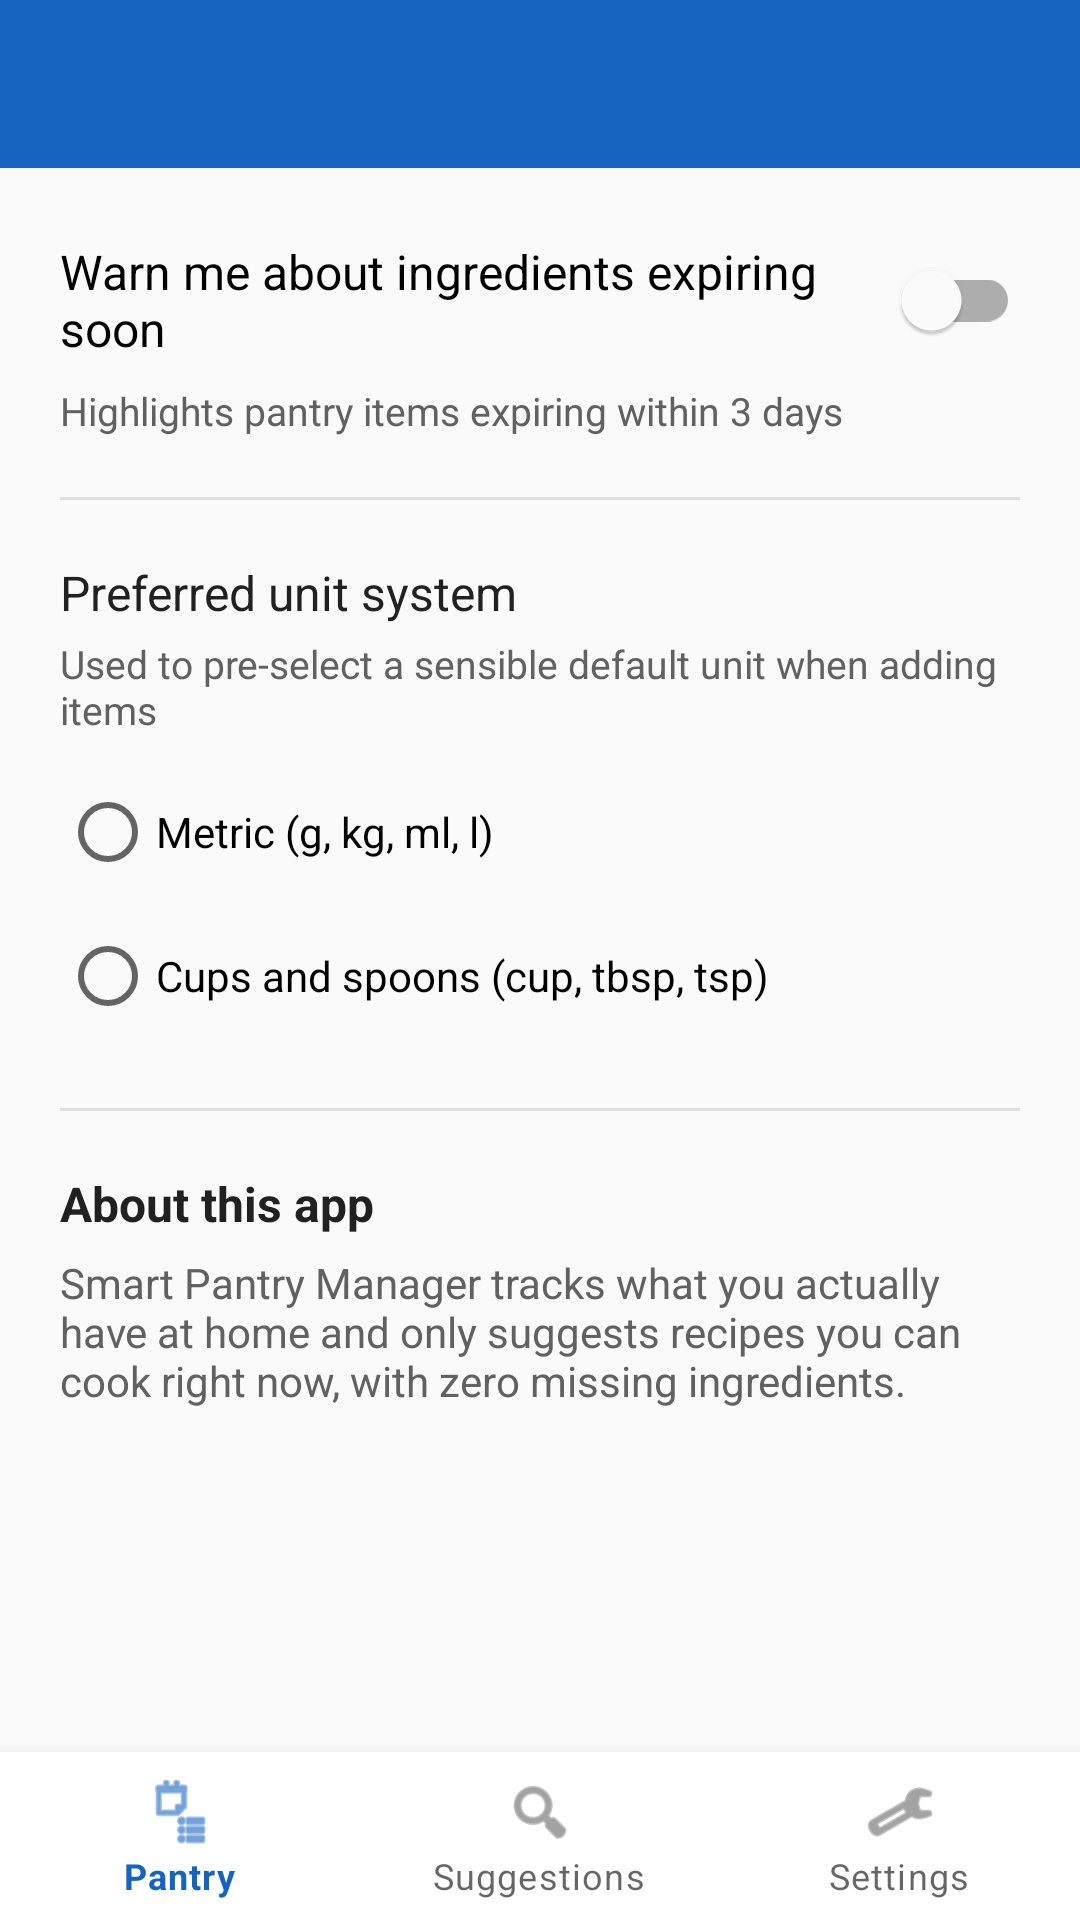

Write the Android layout XML for this screen, with the resource values it uses.
<!-- AndroidManifest.xml: application theme Theme.SmartPantry -->
<!-- res/layout/activity_settings.xml -->
<?xml version="1.0" encoding="utf-8"?>
<androidx.constraintlayout.widget.ConstraintLayout
    xmlns:android="http://schemas.android.com/apk/res/android"
    xmlns:app="http://schemas.android.com/apk/res-auto"
    android:layout_width="match_parent"
    android:layout_height="match_parent"
    android:background="@color/background">

    <androidx.appcompat.widget.Toolbar
        android:id="@+id/toolbar"
        android:layout_width="0dp"
        android:layout_height="?attr/actionBarSize"
        android:background="@color/primary_blue"
        app:titleTextColor="@color/white"
        app:layout_constraintTop_toTopOf="parent"
        app:layout_constraintStart_toStartOf="parent"
        app:layout_constraintEnd_toEndOf="parent" />

    <ScrollView
        android:layout_width="0dp"
        android:layout_height="0dp"
        app:layout_constraintTop_toBottomOf="@id/toolbar"
        app:layout_constraintBottom_toTopOf="@id/bottom_navigation"
        app:layout_constraintStart_toStartOf="parent"
        app:layout_constraintEnd_toEndOf="parent">

        <LinearLayout
            android:layout_width="match_parent"
            android:layout_height="wrap_content"
            android:orientation="vertical"
            android:padding="20dp">

            <com.google.android.material.switchmaterial.SwitchMaterial
                android:id="@+id/switch_expiry_alerts"
                android:layout_width="match_parent"
                android:layout_height="wrap_content"
                android:text="@string/settings_expiry_alerts"
                android:textSize="16sp" />

            <TextView
                android:layout_width="match_parent"
                android:layout_height="wrap_content"
                android:layout_marginTop="4dp"
                android:text="@string/settings_expiry_alerts_summary"
                android:textColor="@color/text_secondary"
                android:textSize="13sp" />

            <View
                android:layout_width="match_parent"
                android:layout_height="1dp"
                android:layout_marginVertical="20dp"
                android:background="@color/divider" />

            <TextView
                android:layout_width="wrap_content"
                android:layout_height="wrap_content"
                android:text="@string/settings_units"
                android:textColor="@color/text_primary"
                android:textSize="16sp" />

            <TextView
                android:layout_width="match_parent"
                android:layout_height="wrap_content"
                android:layout_marginTop="4dp"
                android:text="@string/settings_units_summary"
                android:textColor="@color/text_secondary"
                android:textSize="13sp" />

            <RadioGroup
                android:id="@+id/radio_group_units"
                android:layout_width="match_parent"
                android:layout_height="wrap_content"
                android:layout_marginTop="8dp"
                android:orientation="vertical">

                <RadioButton
                    android:id="@+id/radio_metric"
                    android:layout_width="wrap_content"
                    android:layout_height="wrap_content"
                    android:text="Metric (g, kg, ml, l)" />

                <RadioButton
                    android:id="@+id/radio_imperial"
                    android:layout_width="wrap_content"
                    android:layout_height="wrap_content"
                    android:text="Cups and spoons (cup, tbsp, tsp)" />

            </RadioGroup>

            <View
                android:layout_width="match_parent"
                android:layout_height="1dp"
                android:layout_marginVertical="20dp"
                android:background="@color/divider" />

            <TextView
                android:layout_width="wrap_content"
                android:layout_height="wrap_content"
                android:text="@string/settings_about_title"
                android:textColor="@color/text_primary"
                android:textSize="16sp"
                android:textStyle="bold" />

            <TextView
                android:layout_width="match_parent"
                android:layout_height="wrap_content"
                android:layout_marginTop="6dp"
                android:text="@string/settings_about_body"
                android:textColor="@color/text_secondary"
                android:textSize="14sp" />

        </LinearLayout>
    </ScrollView>

    <com.google.android.material.bottomnavigation.BottomNavigationView
        android:id="@+id/bottom_navigation"
        android:layout_width="0dp"
        android:layout_height="wrap_content"
        android:background="@color/surface"
        app:menu="@menu/bottom_nav_menu"
        app:layout_constraintBottom_toBottomOf="parent"
        app:layout_constraintStart_toStartOf="parent"
        app:layout_constraintEnd_toEndOf="parent" />

</androidx.constraintlayout.widget.ConstraintLayout>
<!-- resources referenced by this layout -->
<resources>
  <color name="background">#FAFAFA</color>
  <color name="divider">#E0E0E0</color>
  <color name="primary_blue">#1565C0</color>
  <color name="surface">#FFFFFF</color>
  <color name="text_primary">#212121</color>
  <color name="text_secondary">#616161</color>
  <color name="white">#FFFFFF</color>
  <string name="settings_about_body">Smart Pantry Manager tracks what you actually have at home and only
          suggests recipes you can cook right now, with zero missing ingredients.</string>
  <string name="settings_about_title">About this app</string>
  <string name="settings_expiry_alerts">Warn me about ingredients expiring soon</string>
  <string name="settings_expiry_alerts_summary">Highlights pantry items expiring within 3 days</string>
  <string name="settings_units">Preferred unit system</string>
  <string name="settings_units_summary">Used to pre-select a sensible default unit when adding items</string>
  <style name="Theme.SmartPantry" parent="Theme.MaterialComponents.DayNight.NoActionBar">
          <item name="colorPrimary">@color/primary_blue</item>
          <item name="colorPrimaryDark">@color/primary_blue_dark</item>
          <item name="colorAccent">@color/accent_yellow</item>
          <item name="android:windowBackground">@color/background</item>
          <item name="android:statusBarColor" tools:targetApi="l">@color/primary_blue_dark</item>
      </style>
  <color name="primary_blue_dark">#0D47A1</color>
  <color name="accent_yellow">#FDD835</color>
</resources>
